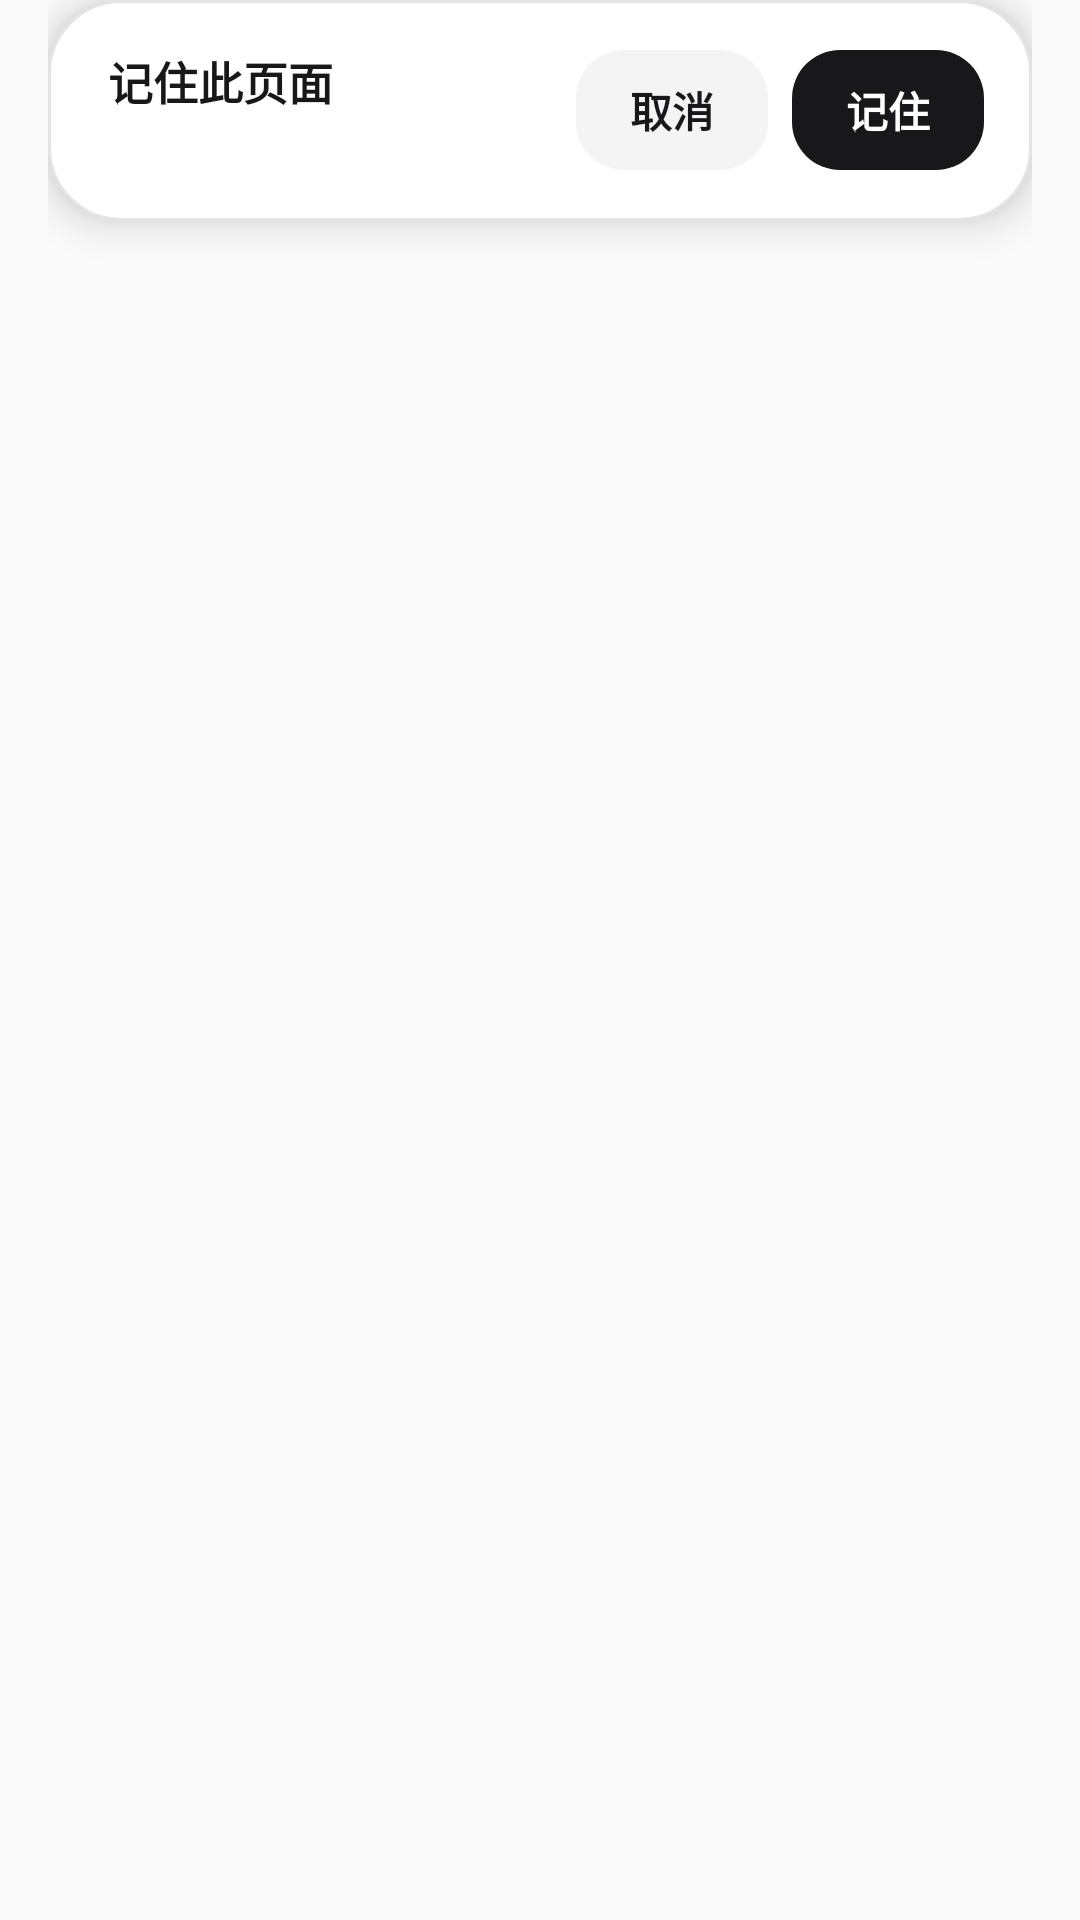

Write the Android layout XML for this screen, with the resource values it uses.
<!-- AndroidManifest.xml: application theme AppTheme -->
<!-- res/layout/overlay_remember_page.xml -->
<?xml version="1.0" encoding="utf-8"?>
<FrameLayout xmlns:android="http://schemas.android.com/apk/res/android"
    android:layout_width="match_parent"
    android:layout_height="wrap_content"
    android:paddingStart="16dp"
    android:paddingEnd="16dp"
    android:paddingBottom="24dp">

    <LinearLayout
        android:layout_width="match_parent"
        android:layout_height="wrap_content"
        android:background="@drawable/bg_remember_page_card"
        android:elevation="8dp"
        android:gravity="center_vertical"
        android:orientation="horizontal"
        android:paddingStart="20dp"
        android:paddingTop="16dp"
        android:paddingEnd="16dp"
        android:paddingBottom="16dp">

        <LinearLayout
            android:layout_width="0dp"
            android:layout_height="wrap_content"
            android:layout_weight="1"
            android:orientation="vertical">

            <TextView
                android:layout_width="wrap_content"
                android:layout_height="wrap_content"
                android:text="@string/remember_page_title"
                android:textColor="#18181B"
                android:textSize="15sp"
                android:textStyle="bold" />

            <TextView
                android:id="@+id/remember_page_app"
                android:layout_width="wrap_content"
                android:layout_height="wrap_content"
                android:layout_marginTop="2dp"
                android:ellipsize="end"
                android:maxLines="1"
                android:textColor="#71717A"
                android:textSize="13sp" />
        </LinearLayout>

        <TextView
            android:id="@+id/remember_page_cancel"
            android:layout_width="wrap_content"
            android:layout_height="40dp"
            android:background="@drawable/bg_remember_page_secondary"
            android:clickable="true"
            android:focusable="true"
            android:gravity="center"
            android:minWidth="64dp"
            android:paddingStart="16dp"
            android:paddingEnd="16dp"
            android:text="@string/remember_page_cancel"
            android:textColor="#18181B"
            android:textSize="14sp"
            android:textStyle="bold" />

        <TextView
            android:id="@+id/remember_page_confirm"
            android:layout_width="wrap_content"
            android:layout_height="40dp"
            android:layout_marginStart="8dp"
            android:background="@drawable/bg_remember_page_primary"
            android:clickable="true"
            android:focusable="true"
            android:gravity="center"
            android:minWidth="64dp"
            android:paddingStart="16dp"
            android:paddingEnd="16dp"
            android:text="@string/remember_page_confirm"
            android:textColor="#FFFFFF"
            android:textSize="14sp"
            android:textStyle="bold" />
    </LinearLayout>
</FrameLayout>
<!-- resources referenced by this layout -->
<resources>
  <!-- drawable bg_remember_page_card (drawable) -->
  <?xml version="1.0" encoding="utf-8"?>
  <shape xmlns:android="http://schemas.android.com/apk/res/android" android:shape="rectangle">
      <solid android:color="#FFFFFF" />
      <stroke android:width="1dp" android:color="#E4E4E7" />
      <corners android:radius="24dp" />
  </shape>
  <!-- drawable bg_remember_page_primary (drawable) -->
  <?xml version="1.0" encoding="utf-8"?>
  <shape xmlns:android="http://schemas.android.com/apk/res/android" android:shape="rectangle">
      <solid android:color="#18181B" />
      <corners android:radius="16dp" />
  </shape>
  <!-- drawable bg_remember_page_secondary (drawable) -->
  <?xml version="1.0" encoding="utf-8"?>
  <shape xmlns:android="http://schemas.android.com/apk/res/android" android:shape="rectangle">
      <solid android:color="#F4F4F5" />
      <corners android:radius="16dp" />
  </shape>
  <string name="remember_page_cancel">取消</string>
  <string name="remember_page_confirm">记住</string>
  <string name="remember_page_title">记住此页面</string>
  <style name="AppTheme" parent="Theme.AppCompat.Light.DarkActionBar">
          
          <item name="colorPrimary">@color/colorPrimary</item>
          <item name="colorPrimaryDark">@color/colorPrimaryDark</item>
          <item name="colorAccent">@color/colorAccent</item>
      </style>
  <!-- not gathered from this repository: default colours our renderer supplied (Android Studio template values) -->
  <color name="colorPrimary">#FF6200EE</color>
  <color name="colorPrimaryDark">#FF3700B3</color>
  <color name="colorAccent">#FF03DAC5</color>
</resources>
